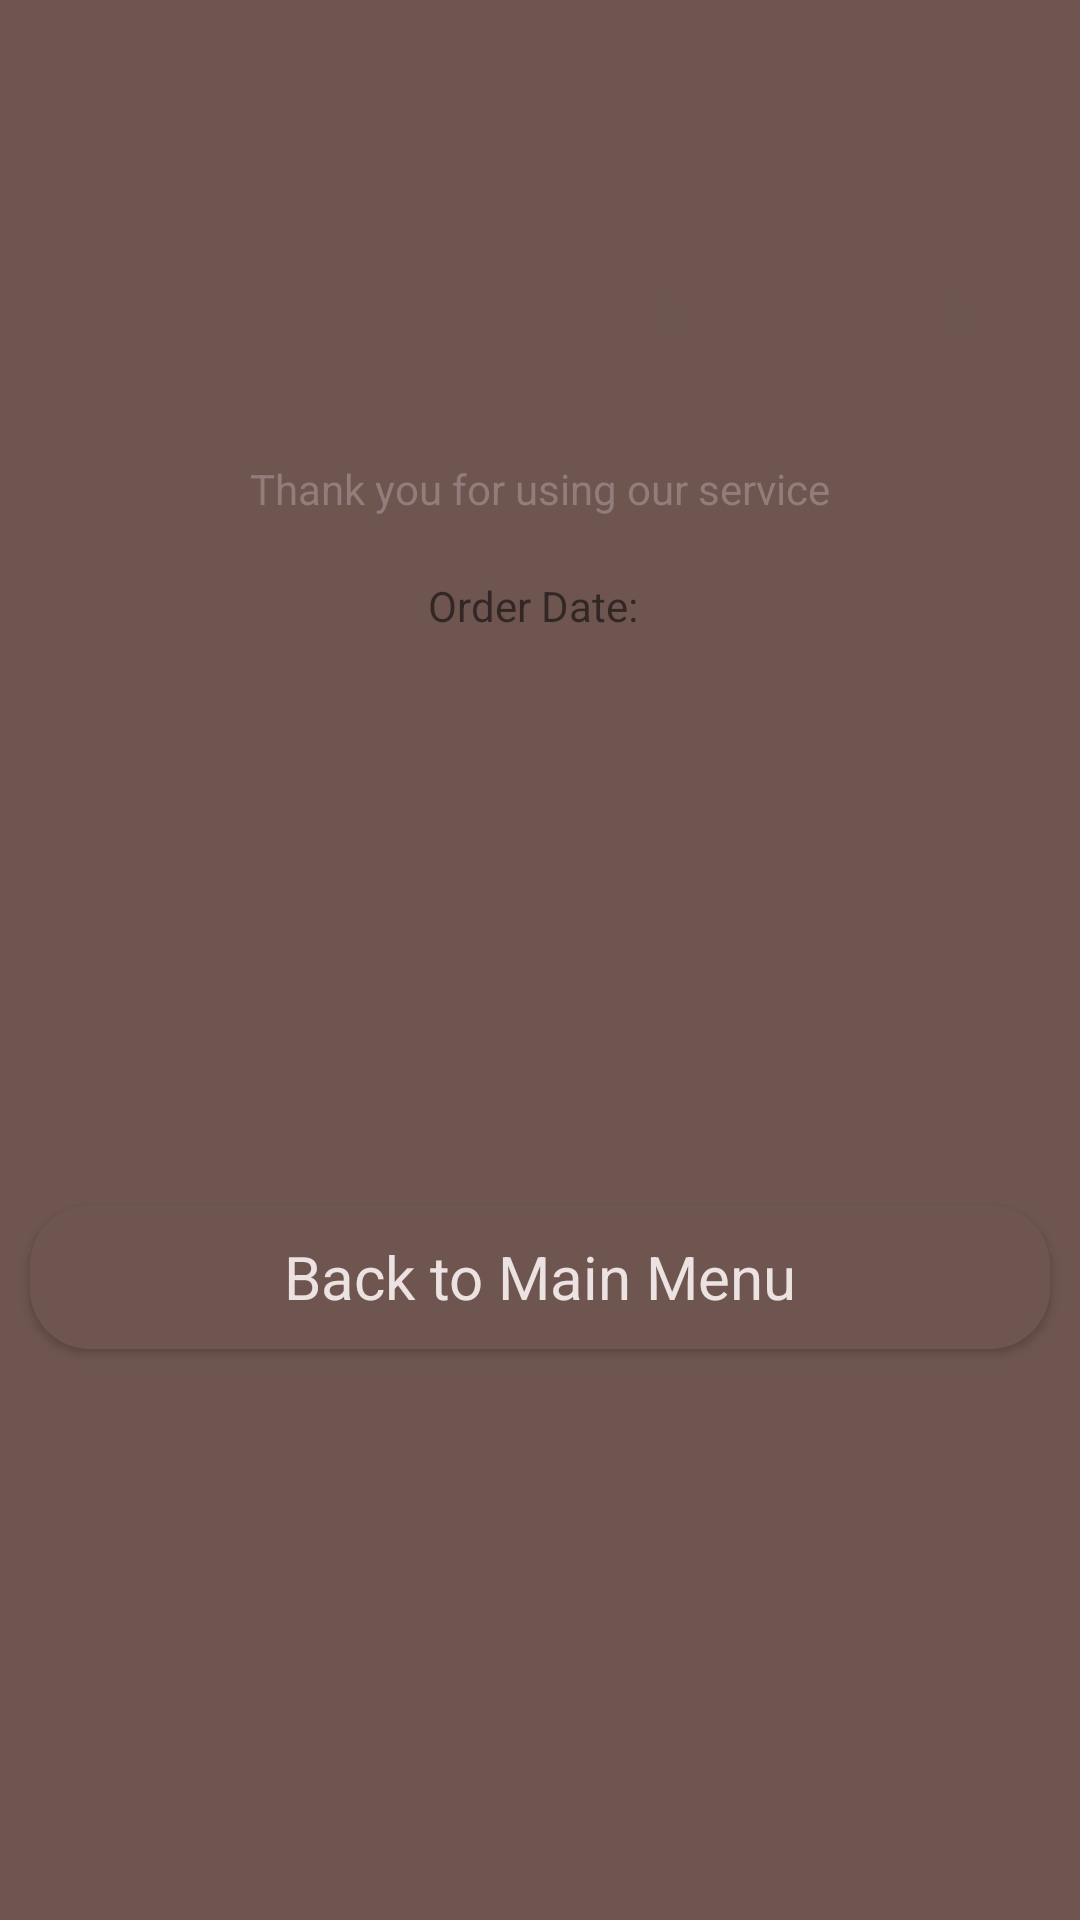

Produce the Android XML layout that renders to this screen, including the resource entries it uses.
<!-- AndroidManifest.xml: application theme Theme.LoginUI -->
<!-- res/layout/activity_thank_you.xml -->
<?xml version="1.0" encoding="utf-8"?>
<androidx.constraintlayout.widget.ConstraintLayout xmlns:tools="http://schemas.android.com/tools"
    android:layout_width="match_parent"
    android:layout_height="match_parent"
    xmlns:android="http://schemas.android.com/apk/res/android"
    xmlns:app="http://schemas.android.com/apk/res-auto"
    android:background="@color/brown">

    <androidx.constraintlayout.widget.ConstraintLayout
        android:layout_width="match_parent"
        android:layout_height="600dp"
        app:layout_constraintBottom_toBottomOf="parent"
        app:layout_constraintEnd_toEndOf="parent"
        app:layout_constraintStart_toStartOf="parent"
        android:background="@drawable/inside_view" >

        <TextView
            android:id="@+id/profilenameET"
            android:layout_width="match_parent"
            android:layout_height="wrap_content"
            android:layout_marginTop="35dp"
            android:layout_marginStart="10dp"
            android:layout_marginEnd="10dp"
            android:text="We Got Your Order"
            android:textStyle="bold"
            android:textSize="36sp"
            app:layout_constraintTop_toTopOf="parent"
            app:layout_constraintStart_toStartOf="parent"
            app:layout_constraintEnd_toEndOf="parent"
            android:gravity="center"
            android:textColor="@color/brown"/>

        <TextView
            android:id="@+id/profilecontactET"
            android:layout_width="match_parent"
            android:layout_height="wrap_content"
            android:layout_marginTop="30dp"
            android:layout_marginStart="10dp"
            android:layout_marginEnd="10dp"
            android:text="Thank you for using our service"
            android:textSize="14sp"
            app:layout_constraintTop_toBottomOf="@id/profilenameET"
            app:layout_constraintStart_toStartOf="parent"
            app:layout_constraintEnd_toEndOf="parent"
            android:gravity="center"
            android:textColor="@color/another_light_brown"/>


        <TextView
            android:id="@+id/tqorderdatetv"
            android:layout_width="match_parent"
            android:layout_height="wrap_content"
            android:layout_marginStart="8dp"
            android:layout_marginTop="20dp"
            android:layout_marginEnd="10dp"
            android:backgroundTint="@color/another_light_brown"
            android:gravity="center"
            android:text="Order Date: "
            android:textSize="14sp"
            app:layout_constraintEnd_toEndOf="parent"
            app:layout_constraintHorizontal_bias="0.0"
            app:layout_constraintStart_toStartOf="parent"
            app:layout_constraintTop_toBottomOf="@+id/profilecontactET" />

        <Button
            android:id="@+id/itembtn"
            android:layout_width="match_parent"
            android:layout_height="wrap_content"
            android:layout_marginStart="10dp"
            android:layout_marginEnd="10dp"
            android:background="@drawable/button_bg"
            android:fontFamily="sans-serif"
            android:padding="10dp"
            android:text="Back to Main Menu"
            android:textAllCaps="false"
            android:textColor="@color/not_so_white_for_txt"
            android:textSize="20sp"
            app:layout_constraintBottom_toBottomOf="parent"
            app:layout_constraintEnd_toEndOf="parent"
            app:layout_constraintHorizontal_bias="1.0"
            app:layout_constraintStart_toStartOf="parent"
            app:layout_constraintTop_toBottomOf="@+id/tqorderdatetv" />

    </androidx.constraintlayout.widget.ConstraintLayout>

</androidx.constraintlayout.widget.ConstraintLayout>
<!-- resources referenced by this layout -->
<resources>
  <color name="another_light_brown">#927C7C</color>
  <color name="brown">#6E5550</color>
  <color name="not_so_white_for_txt">#ECE2E2</color>
  <!-- drawable button_bg (drawable) -->
  <?xml version="1.0" encoding="utf-8"?>
  <shape xmlns:android="http://schemas.android.com/apk/res/android">
  
      <corners android:radius="20dp"/>
      <solid android:color="@color/brown"/>
  </shape>
  <style name="Theme.LoginUI" parent="Theme.AppCompat.DayNight.NoActionBar">
          
          <item name="colorPrimary">@color/purple_500</item>
          <item name="colorPrimaryVariant">@color/purple_700</item>
          <item name="colorOnPrimary">@color/white</item>
          
          <item name="colorSecondary">@color/teal_200</item>
          <item name="colorSecondaryVariant">@color/teal_700</item>
          <item name="colorOnSecondary">@color/black</item>
          
          <item name="android:statusBarColor" tools:targetApi="l">?attr/colorPrimaryVariant</item>
          
      </style>
  <color name="purple_500">#FF6200EE</color>
  <color name="purple_700">#FF3700B3</color>
  <color name="white">#FFFFFFFF</color>
  <color name="teal_200">#FF03DAC5</color>
  <color name="teal_700">#FF018786</color>
  <color name="black">#FF000000</color>
</resources>
